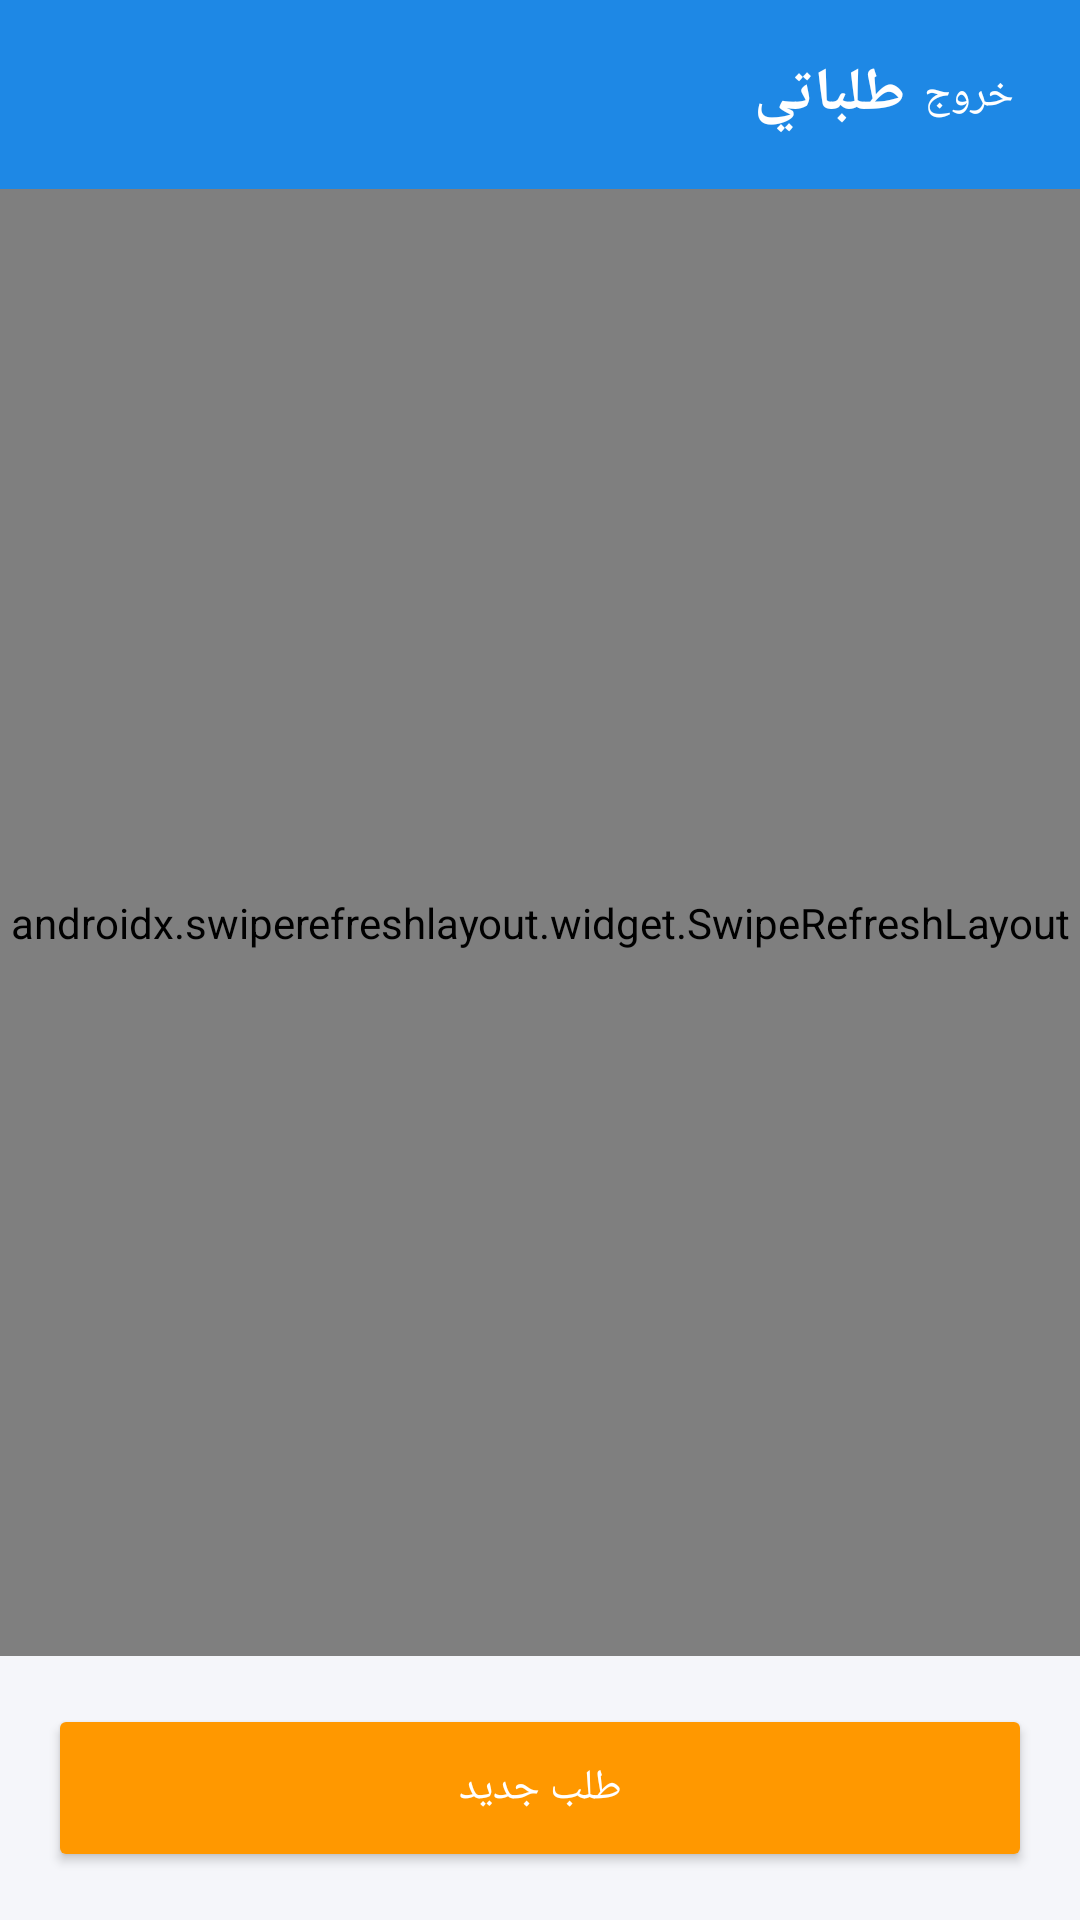

Reconstruct the res/layout file that produces this screen, plus the resources it refers to.
<!-- AndroidManifest.xml: application theme AppTheme -->
<!-- res/layout/activity_client_home.xml -->
<LinearLayout xmlns:android="http://schemas.android.com/apk/res/android"
    android:layout_width="match_parent"
    android:layout_height="match_parent"
    android:orientation="vertical"
    android:background="@color/background">

    <LinearLayout
        android:layout_width="match_parent"
        android:layout_height="wrap_content"
        android:background="@color/primary"
        android:orientation="horizontal"
        android:gravity="center_vertical"
        android:padding="16dp">

        <TextView
            android:layout_width="0dp"
            android:layout_height="wrap_content"
            android:layout_weight="1"
            android:text="@string/my_orders"
            android:textColor="@color/white"
            android:textSize="20sp"
            android:textStyle="bold"/>

        <TextView
            android:id="@+id/tvLogout"
            android:layout_width="wrap_content"
            android:layout_height="wrap_content"
            android:text="@string/logout"
            android:textColor="@color/white"
            android:padding="6dp"/>
    </LinearLayout>

    <androidx.swiperefreshlayout.widget.SwipeRefreshLayout
        android:id="@+id/swipeRefresh"
        android:layout_width="match_parent"
        android:layout_height="0dp"
        android:layout_weight="1">

        <FrameLayout
            android:layout_width="match_parent"
            android:layout_height="match_parent">

            <androidx.recyclerview.widget.RecyclerView
                android:id="@+id/recyclerView"
                android:layout_width="match_parent"
                android:layout_height="match_parent"/>

            <TextView
                android:id="@+id/tvEmpty"
                android:layout_width="wrap_content"
                android:layout_height="wrap_content"
                android:layout_gravity="center"
                android:text="ما عندكش طلبات توا"
                android:textColor="@color/text_gray"
                android:visibility="gone"/>

        </FrameLayout>
    </androidx.swiperefreshlayout.widget.SwipeRefreshLayout>

    <Button
        android:id="@+id/btnNewOrder"
        android:layout_width="match_parent"
        android:layout_height="56dp"
        android:layout_margin="16dp"
        android:text="@string/new_order"
        android:backgroundTint="@color/accent"
        android:textColor="@color/white"/>

</LinearLayout>
<!-- resources referenced by this layout -->
<resources>
  <color name="accent">#FF9800</color>
  <color name="background">#F5F6FA</color>
  <color name="primary">#1E88E5</color>
  <color name="text_gray">#757575</color>
  <color name="white">#FFFFFF</color>
  <string name="logout">خروج</string>
  <string name="my_orders">طلباتي</string>
  <string name="new_order">طلب جديد</string>
  <style name="AppTheme" parent="android:style/Theme.Material.Light.NoActionBar">
          <item name="android:fontFamily">sans-serif</item>
          <item name="android:colorAccent">#1E88E5</item>
          <item name="android:navigationBarColor">#FFFFFF</item>
          <item name="android:statusBarColor">#1E88E5</item>
          <item name="android:windowBackground">@color/background</item>
      </style>
</resources>
